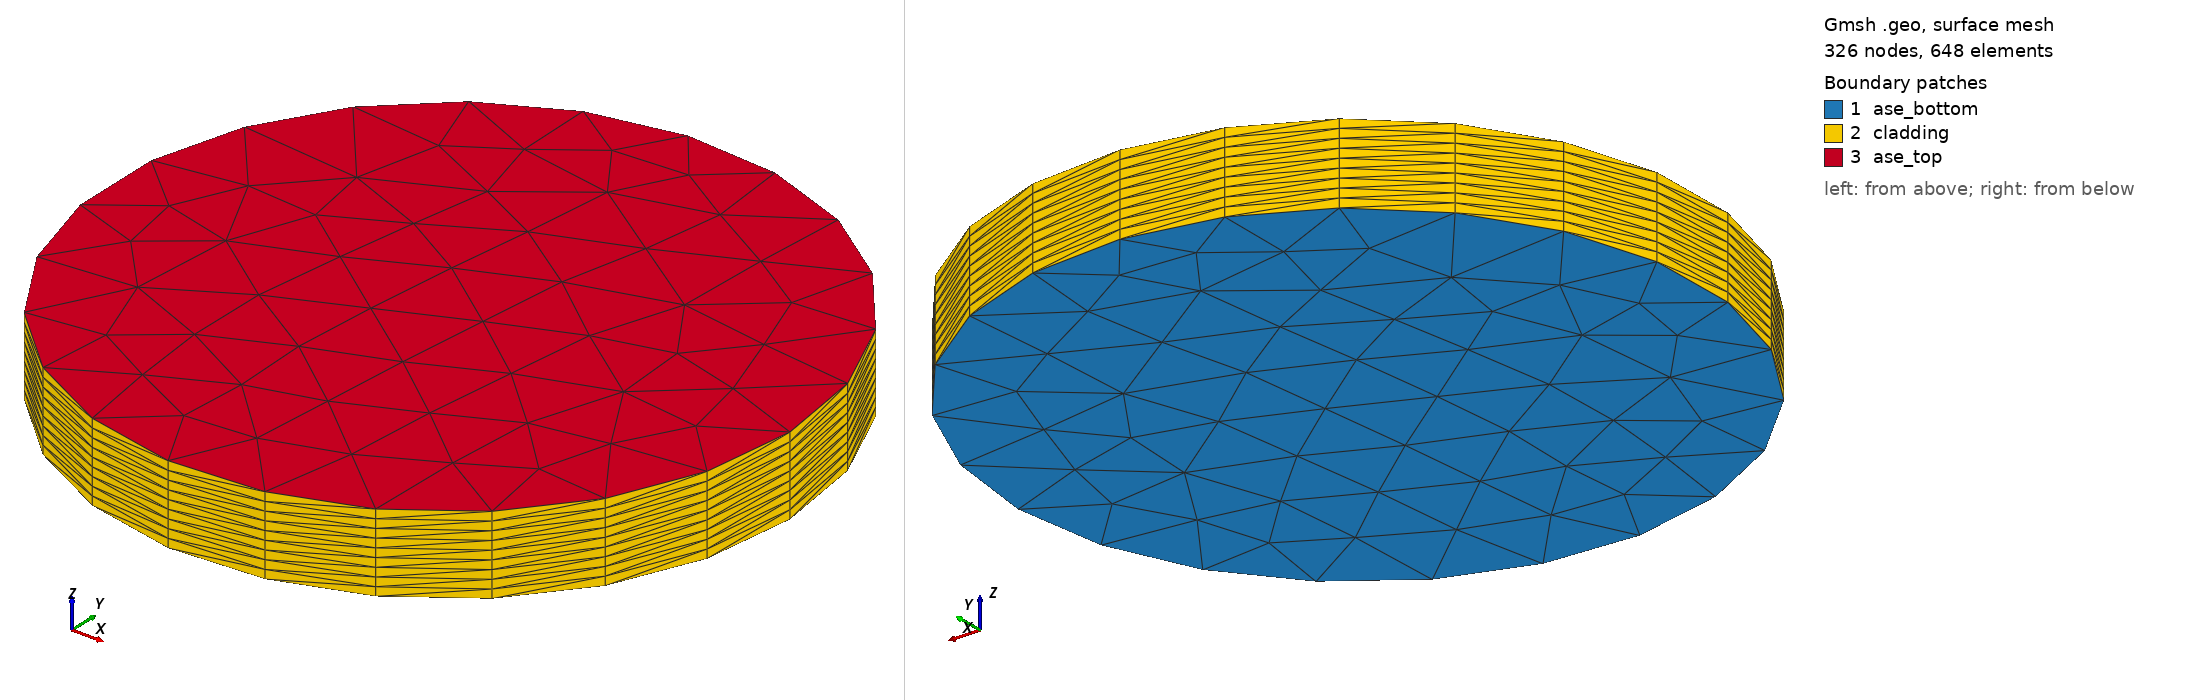

Gmsh geometry script, surface-meshed: 326 nodes, 648 surface elements. Boundary patches (legend numbers): 1 ase_bottom, 2 cladding, 3 ase_top. Left view from above one corner, right view from below the opposite corner. Legend entries are the model's physical surfaces. The drawing asked Gmsh for element sizes between 1% and 20% of the model's largest extent; the script's own settings can give other sizes.

=== laserPumpCladding.geo (drawn) ===
SetFactory("OpenCASCADE");

// The gain volume is the 3 cm radius, 0.7 cm long laser-pump cylinder.
// Keep the ten z planes used by the SSG reference: one input disk plus nine
// extrusion layers. Gmsh tetrahedralizes every layer while preserving these
// planes and the physical boundary names below.
Disk(1) = {0, 0, 0, 3, 3};
extrusion[] = Extrude {0, 0, 0.7} {
  Surface{1};
  Layers{9};
};

Physical Volume("gain_medium", 1) = {extrusion[1]};
Physical Surface("ase_bottom", 1) = {1};
Physical Surface("ase_top", 2) = {extrusion[0]};
Physical Surface("cladding", 3) = {extrusion[2]};

Mesh.CharacteristicLengthMin = 0.25;
Mesh.CharacteristicLengthMax = 0.25;
